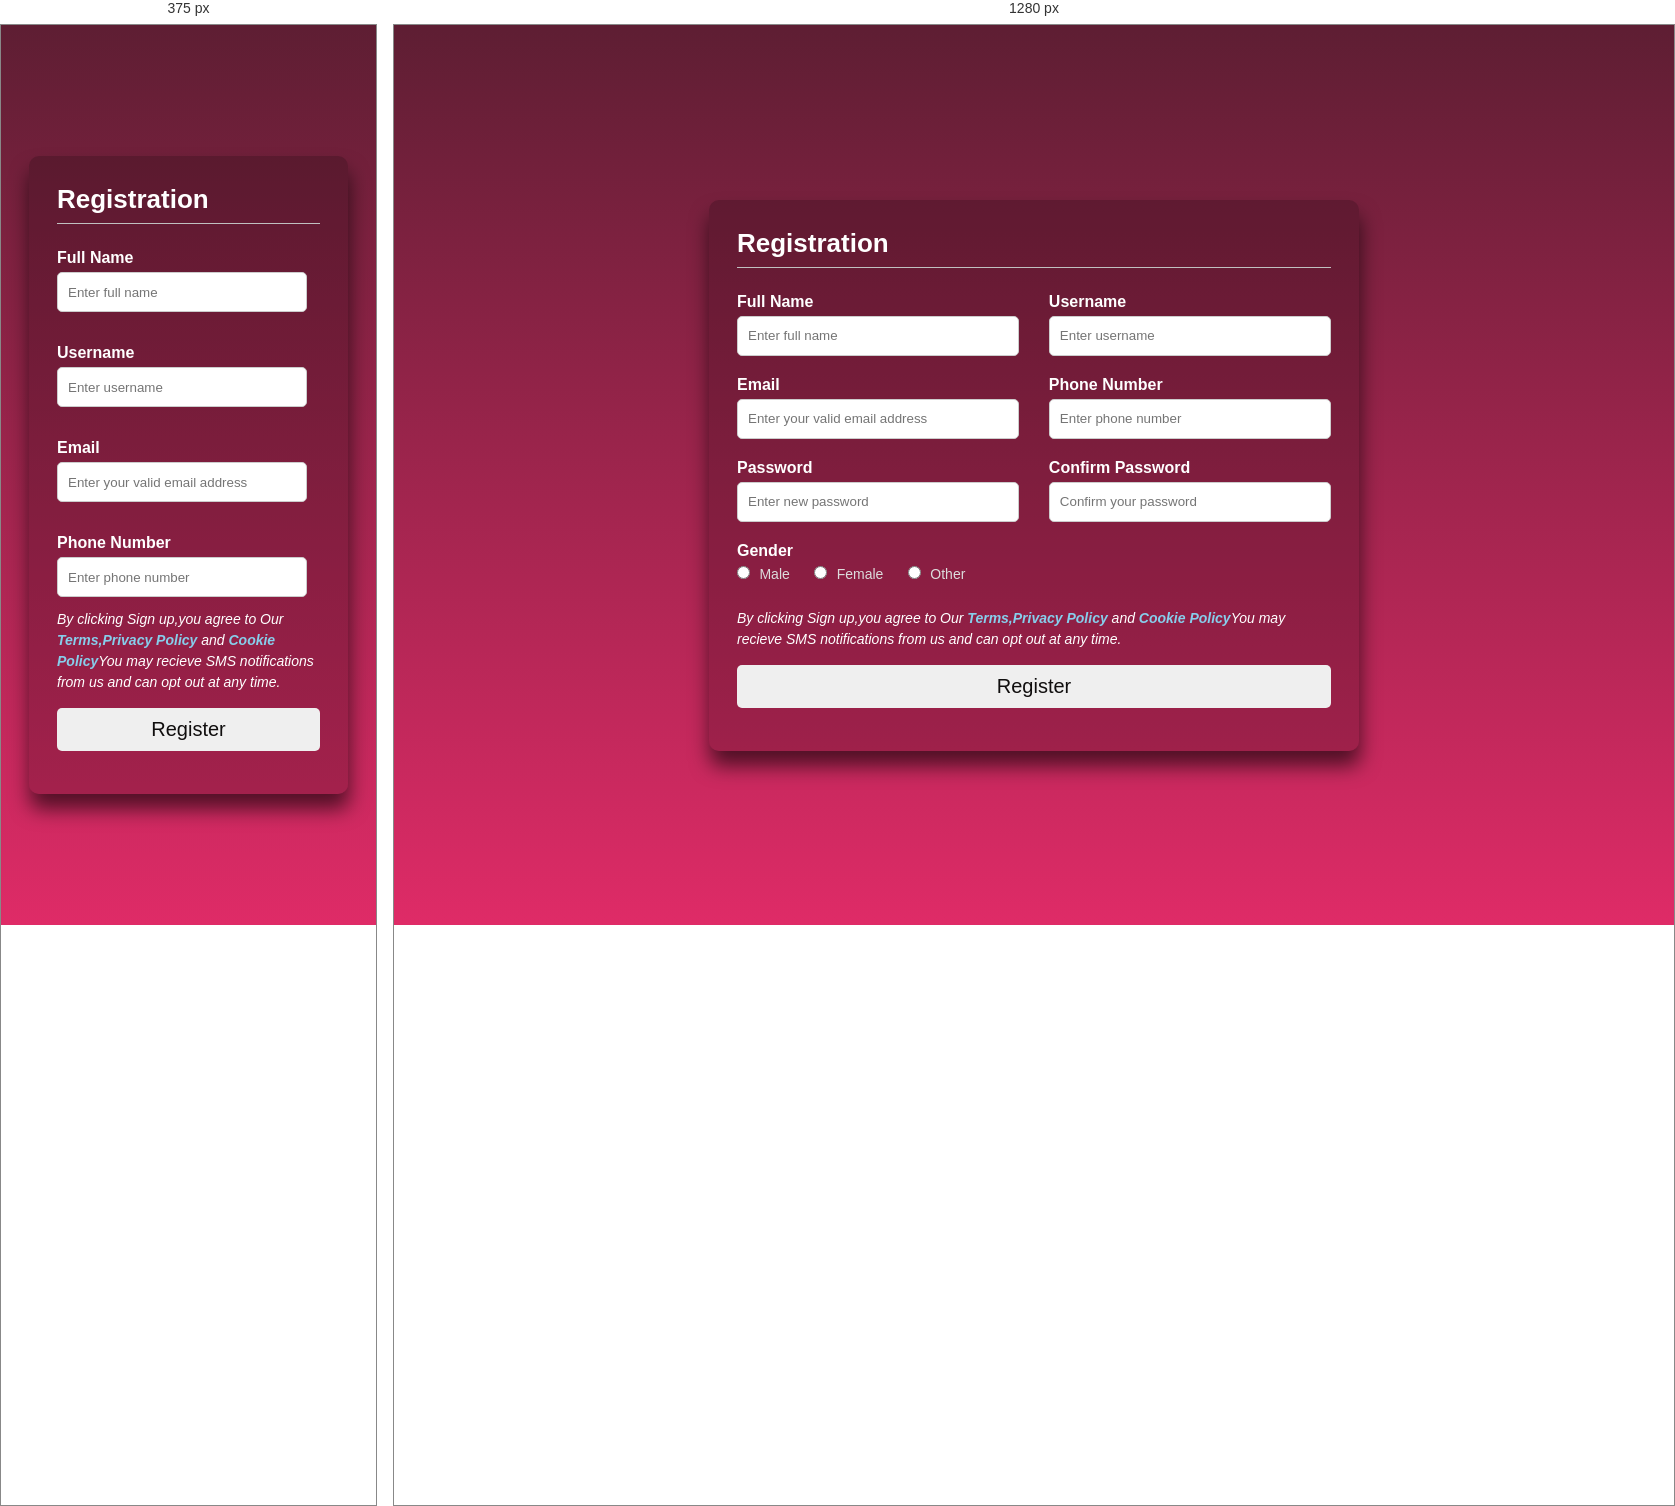
Rendered at 375 px and 1280 px, left to right.

<!-- file: index.html -->
<!DOCTYPE html>
<html lang="en">
<head>
    <meta charset="UTF-8">
    <meta http-equiv="X-UA-Compatible"content="IE=edge">
    <meta name="veiwport" content="width=device-width,intial-scale=0.1">
    <link rel="stylesheet" href="StyleSheet.css">
    <title>Document</title>
</head>
<body>
    <div class="Container">
        <form action="" method="post">
            <h2>Registration</h2>
            <div class="content">
                <div class="input-box">
                    <label for="name">Full Name</label>
                    <input type="text" placeholder="Enter full name" name="name" required>
                </div>
                <div class="input-box">
                    <label for="username">Username</label>
                    <input type="text" placeholder="Enter username" name="uname" required>
                </div>
                <div class="input-box">
                    <label for="email">Email</label>
                    <input type="email" placeholder="Enter your valid email address" name="email" required>
                </div>
                <div class="input-box">
                    <label for="phone">Phone Number</label>
                    <input type="tel" placeholder="Enter phone number" name="phone" required>
                </div>
                <div class="input-box">
                    <label for="password">Password</label>
                    <input type="password" placeholder="Enter new password" name="password" required>
                </div>
                <div class="input-box">
                    <label for="confirm password">Confirm Password</label>
                    <input type="password" placeholder="Confirm your password" name="confirmPassword" required>
                </div>
                <span class="gender-title">Gender</span>
                <div class="gender-category">
                    <input type="radio" name="gender" id="male">
                    <label for="male">Male</label>
                    <input type="radio" name="gender" id="female">
                    <label for="female">Female</label>
                    <input type="radio" name="gender" id="other">
                    <label for="other">Other</label>
                </div>
            </div>
            <div class="alert">
                <p>By clicking Sign up,you agree to Our<a href="#"> Terms,</a><a href="#">Privacy Policy</a> and
                    <a href="#">Cookie Policy</a>You may recieve SMS notifications from us and can opt out at any time.</p>
            </div>
            <div class="button-container">
                <button type="submit">Register</button>
            </div>
        </form>
    </div>
</body>
</html>

/* @media block from StyleSheet.css */
@media (max-width: 600px) {
    .Container {
        min-width: 280px;
    }

    .content {
        max-height: 380px;
        overflow: auto;
    }

    .input-box {
        margin-bottom: 12px;
        width: 100%;
    }

    .input-box:nth-child(2n) {
        justify-content: space-between;
    }

    .gender-category {
        display: flex;
        justify-content: space-between;
        width: 60%;
    }

    .content::-webkit-scrollbar {
        width: 0;
    }
}